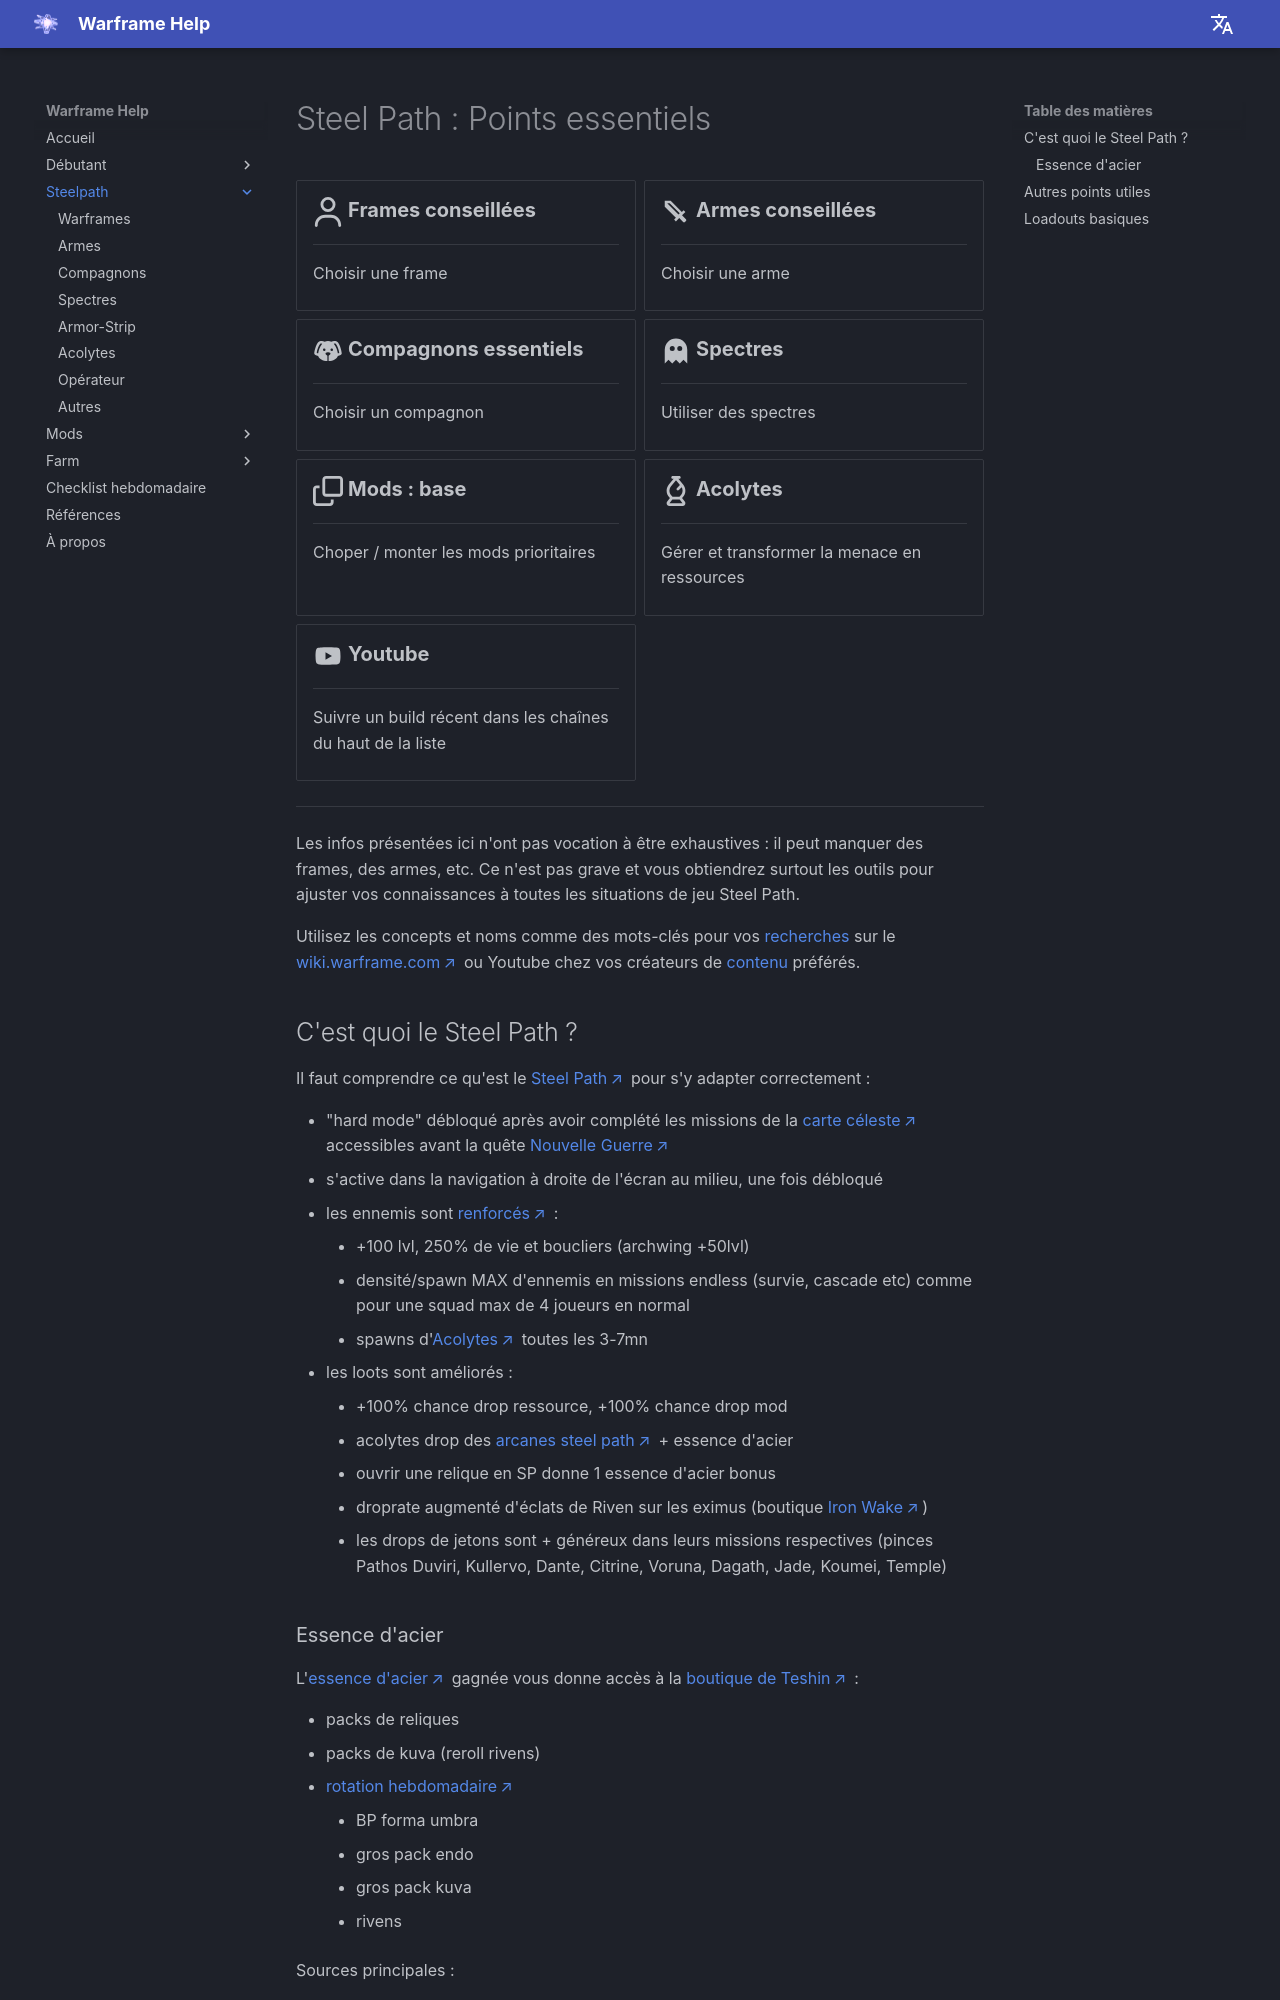

repository: mijkami/warframe_help · page: steelpath/index.html · generator: mkdocs

# Steel Path : Points essentiels

<div class="grid cards" markdown>

-   :fontawesome-regular-user:{ .lg .middle } __Frames conseillées__

    ---

    Choisir une frame

    [:octicons-arrow-right-24: Frames](warframes.md)

-   :material-sword:{ .lg .middle } __Armes conseillées__

    ---

    Choisir une arme

    [:octicons-arrow-right-24: Armes](weapons.md)

-   :material-dog:{ .lg .middle } __Compagnons essentiels__

    ---

    Choisir un compagnon

    [:octicons-arrow-right-24: Compagnons](pets.md)

-   :material-ghost:{ .lg .middle } __Spectres__

    ---

    Utiliser des spectres

    [:octicons-arrow-right-24:  Spectres](specters.md)


-   :fontawesome-regular-clone:{ .lg .middle } __Mods : base__

    ---

    Choper / monter les mods prioritaires

    [:octicons-arrow-right-24: Mods](../mods/index.md)

-   :fontawesome-regular-chess-bishop:{ .lg .middle } __Acolytes__

    ---

    Gérer et transformer la menace en ressources

    [:octicons-arrow-right-24: Acolytes](acolytes.md)

-   :material-youtube:{ .lg .middle } __Youtube__

    ---

    Suivre un build récent dans les chaînes du haut de la liste

    [:octicons-arrow-right-24: Youtube](../content.md/#videos)

</div>

-----------


Les infos présentées ici n'ont pas vocation à être exhaustives : il peut manquer des frames, des armes, etc. Ce n'est pas grave et vous obtiendrez surtout les outils pour ajuster vos connaissances à toutes les situations de jeu Steel Path.

Utilisez les concepts et noms comme des mots-clés pour vos [recherches](../content.md/#comment-chercher) sur le [wiki.warframe.com](https://wiki.warframe.com) ou Youtube chez vos créateurs de [contenu](../content.md/#videos) préférés.



## C'est quoi le Steel Path ?

Il faut comprendre ce qu'est le [Steel Path](https://wiki.warframe.com/w/The_Steel_Path) pour s'y adapter correctement :

- "hard mode" débloqué après avoir complété les missions de la [carte céleste](https://wiki.warframe.com/w/Star_Chart) accessibles avant la quête [Nouvelle Guerre](https://wiki.warframe.com/w/The_New_War)
- s'active dans la navigation à droite de l'écran au milieu, une fois débloqué
- les ennemis sont [renforcés](https://wiki.warframe.com/w/Enemy_Level_Scaling) :
    - +100 lvl, 250% de vie et boucliers (archwing +50lvl)
    - densité/spawn MAX d'ennemis en missions endless (survie, cascade etc) comme pour une squad max de 4 joueurs en normal
    - spawns d'[Acolytes](https://wiki.warframe.com/w/Acolytes) toutes les 3-7mn
- les loots sont améliorés :
    - +100% chance drop ressource, +100% chance drop mod
    - acolytes drop des [arcanes steel path](https://wiki.warframe.com/w/Arcane_Enhancement) + essence d'acier
    - ouvrir une relique en SP donne 1 essence d'acier bonus
    - droprate augmenté d'éclats de Riven sur les eximus (boutique [Iron Wake](https://wiki.warframe.com/w/Riven_Sliver#Usage))
    - les drops de jetons sont + généreux dans leurs missions respectives (pinces Pathos Duviri, Kullervo, Dante, Citrine, Voruna, Dagath, Jade, Koumei, Temple)
